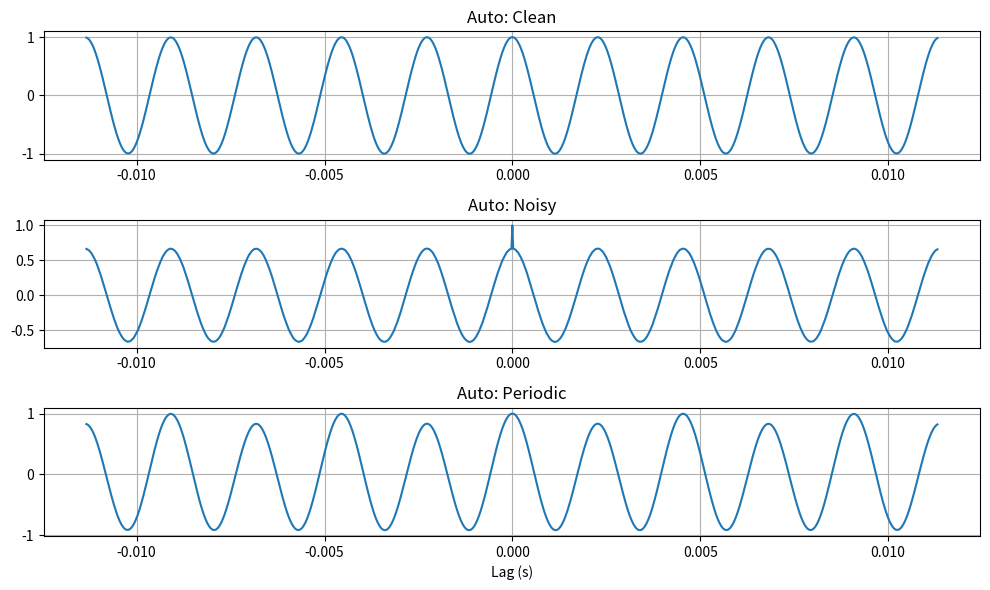
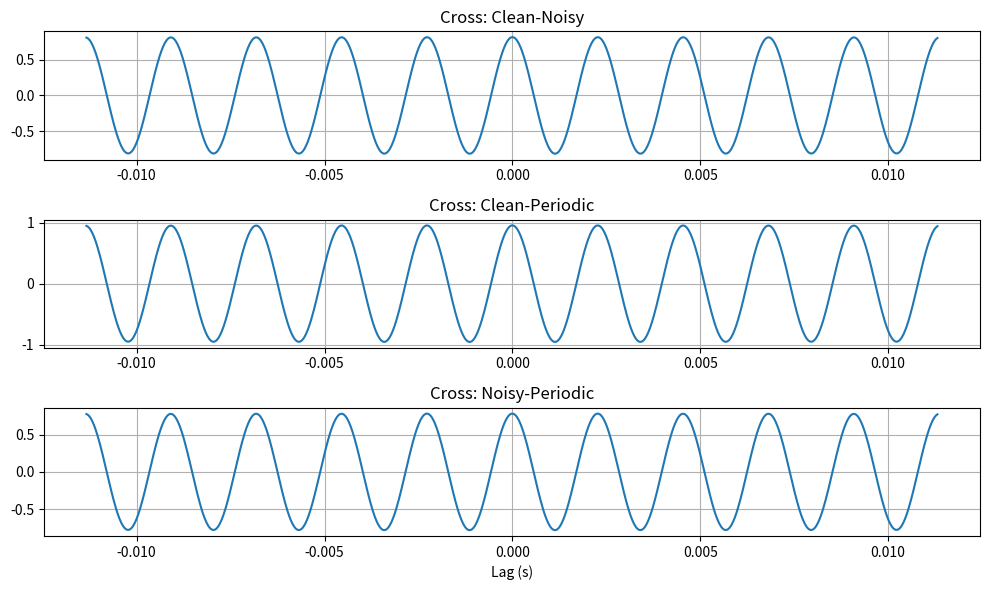

The matplotlib source for these figures, in order:
# -*- coding: utf-8 -*-
"""
Created on Thu Nov 20 18:04:09 2025

[redacted]
"""

import numpy as np
import matplotlib.pyplot as plt
from scipy.io import wavfile
from scipy import signal
def load_audio(file_path, fs=44100, duration=2.0):
    try:
        fs_file, audio = wavfile.read(file_path)
        if len(audio.shape) > 1:
            audio = audio[:, 0]
        audio = audio.astype(np.float32) / np.max(np.abs(audio))
        return fs_file, audio
    except FileNotFoundError:
        print(f"File {file_path} not found. Generating synthetic audio.")
        t = np.linspace(0, duration, int(fs * duration), endpoint=False)
        if 'clean' in file_path:
            audio = np.sin(2 * np.pi * 440 * t)
        elif 'noisy' in file_path:
            audio = np.sin(2 * np.pi * 440 * t) + 0.5 * np.random.randn(len(t))
        else:  
            audio = np.sin(2 * np.pi * 440 * t) + 0.3 * np.sin(2 * np.pi * 220 * t)  
        return fs, audio / np.max(np.abs(audio))
fs_clean, clean = load_audio('clean_audio.wav')
fs_noisy, noisy = load_audio('noisy_audio.wav')
fs_periodic, periodic = load_audio('periodic_audio.wav')
fs = fs_clean  
min_len = min(len(clean), len(noisy), len(periodic))
clean, noisy, periodic = [sig[:min_len] for sig in [clean, noisy, periodic]]
def autocorrelation(sig):
    corr = signal.correlate(sig, sig, mode='full')
    center = len(corr) // 2
    corr /= corr[center] if corr[center] != 0 else 1
    return corr
auto_clean = autocorrelation(clean)
auto_noisy = autocorrelation(noisy)
auto_periodic = autocorrelation(periodic)
def cross_correlation(sig1, sig2):
    corr = signal.correlate(sig1, sig2, mode='full')
    denom = np.sqrt(np.sum(sig1**2) * np.sum(sig2**2))
    return corr / denom if denom != 0 else corr
cross_clean_noisy = cross_correlation(clean, noisy)
cross_clean_periodic = cross_correlation(clean, periodic)
cross_noisy_periodic = cross_correlation(noisy, periodic)
corr_len = len(auto_clean)
plot_len = min(1000, corr_len - 1)
center = corr_len // 2
plot_start = max(0, center - plot_len // 2)
plot_end = min(corr_len, center + plot_len // 2)
actual_plot_len = plot_end - plot_start
lags = np.arange(- (center - plot_start), actual_plot_len - (center - plot_start)) / fs
fig1, axes1 = plt.subplots(3, 1, figsize=(10, 6))
axes1[0].plot(lags, auto_clean[plot_start:plot_end])
axes1[0].set_title('Auto: Clean')
axes1[0].grid(True)
axes1[1].plot(lags, auto_noisy[plot_start:plot_end])
axes1[1].set_title('Auto: Noisy')
axes1[1].grid(True)
axes1[2].plot(lags, auto_periodic[plot_start:plot_end])
axes1[2].set_title('Auto: Periodic')
axes1[2].set_xlabel('Lag (s)')
axes1[2].grid(True)
plt.tight_layout()
plt.show()
fig2, axes2 = plt.subplots(3, 1, figsize=(10, 6))
axes2[0].plot(lags, cross_clean_noisy[plot_start:plot_end])
axes2[0].set_title('Cross: Clean-Noisy')
axes2[0].grid(True)
axes2[1].plot(lags, cross_clean_periodic[plot_start:plot_end])
axes2[1].set_title('Cross: Clean-Periodic')
axes2[1].grid(True)
axes2[2].plot(lags, cross_noisy_periodic[plot_start:plot_end])
axes2[2].set_title('Cross: Noisy-Periodic')
axes2[2].set_xlabel('Lag (s)')
axes2[2].grid(True)
plt.tight_layout()
plt.show()
center_val = auto_clean[center] if len(auto_clean) % 2 == 1 else auto_clean[center-1]  
print("Auto peaks (lag ~0):", auto_clean[center], auto_noisy[center], auto_periodic[center])
print("Cross max abs peaks:", np.max(np.abs(cross_clean_noisy)), np.max(np.abs(cross_clean_periodic)), np.max(np.abs(cross_noisy_periodic)))
